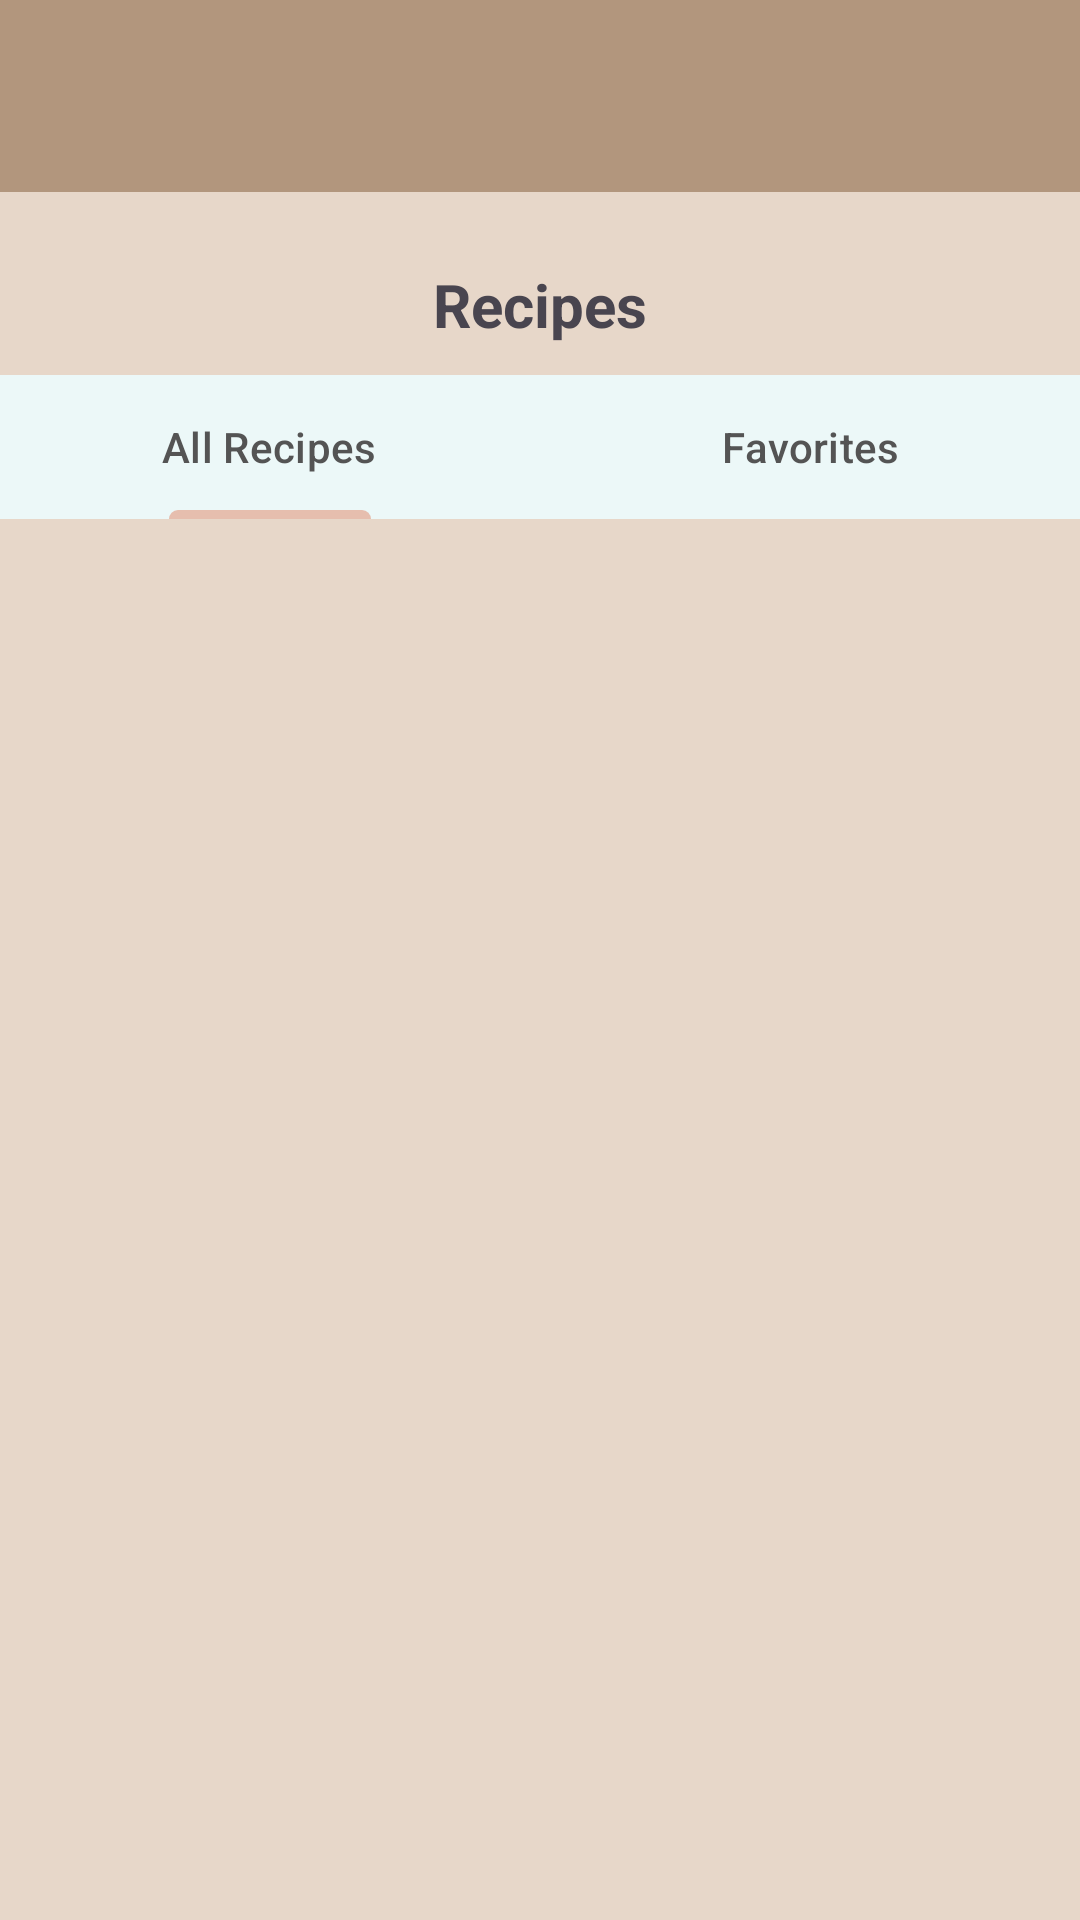

The Android layout XML behind this screen, and the referenced resources:
<!-- AndroidManifest.xml: application theme Theme.RylanWight -->
<!-- res/layout/activity_main.xml -->
<?xml version="1.0" encoding="utf-8"?>
<LinearLayout xmlns:android="http://schemas.android.com/apk/res/android"
    xmlns:app="http://schemas.android.com/apk/res-auto"
    xmlns:tools="http://schemas.android.com/tools"
    android:id="@+id/main"
    android:layout_width="match_parent"
    android:layout_height="match_parent"
    android:background="#E7D7C9"
    android:orientation="vertical"
    tools:context=".MainActivity">

    <androidx.appcompat.widget.Toolbar
        android:id="@+id/tbTop"
        android:layout_width="match_parent"
        android:layout_height="wrap_content"
        android:background="#B2967D"
        android:elevation="24dp"
        android:minHeight="?attr/actionBarSize"
        android:theme="?attr/actionBarTheme" />

    <TextView
        android:id="@+id/tvPageTitle"
        android:layout_width="match_parent"
        android:layout_height="wrap_content"
        android:layout_marginTop="24dp"
        android:gravity="center_horizontal"
        android:text="Recipes"
        android:textSize="20sp"
        android:textStyle="bold" />

    <com.google.android.material.tabs.TabLayout
        android:id="@+id/Tabs"
        android:layout_width="match_parent"
        android:layout_height="wrap_content"
        android:layout_marginTop="10dp"
        android:background="#ECF8F8"
        app:tabIndicatorColor="#E6BEAE"
        app:tabSelectedTextColor="#545454"
        app:tabTextColor="#545454">

        <com.google.android.material.tabs.TabItem
            android:id="@+id/tabAll"
            android:layout_width="wrap_content"
            android:layout_height="wrap_content"
            android:text="All Recipes" />

        <com.google.android.material.tabs.TabItem
            android:id="@+id/tabFav"
            android:layout_width="wrap_content"
            android:layout_height="wrap_content"
            android:text="Favorites" />

    </com.google.android.material.tabs.TabLayout>

    <androidx.viewpager2.widget.ViewPager2
        android:id="@+id/view_pager"
        android:layout_width="match_parent"
        android:layout_height="match_parent" />

</LinearLayout>
<!-- resources referenced by this layout -->
<resources>
  <style name="Theme.RylanWight" parent="Base.Theme.RylanWight" />
  <style name="Base.Theme.RylanWight" parent="Theme.Material3.DayNight.NoActionBar">
          
          
      </style>
</resources>
